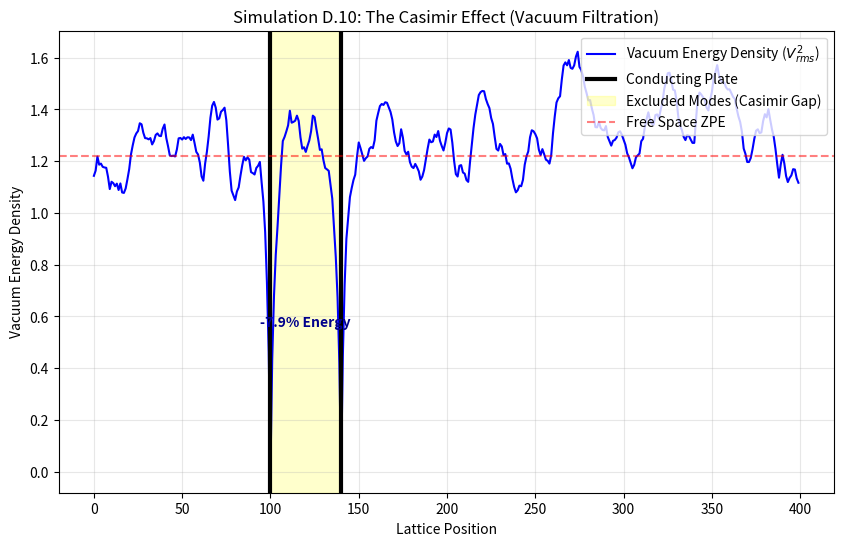

The matplotlib source for this figure:
import numpy as np
import matplotlib.pyplot as plt

def simulate_casimir_effect():
    print("Initializing Vacuum Substrate...")
    
    # 1. Setup 1D Lattice
    Nx = 400
    u = np.zeros(Nx)       # Voltage/Displacement
    u_prev = np.zeros(Nx)
    
    # 2. Define Plates (Conducting Boundaries -> V=0)
    # Plate 1 at 100, Plate 2 at 140 (Gap = 40 nodes)
    p1_idx = 100
    p2_idx = 140
    
    # 3. Simulation Parameters
    c = 1.0
    dt = 0.5 # CFL stability < 1.0
    steps = 4000
    
    # Accumulators for RMS measurement
    energy_sum = np.zeros(Nx)
    
    print(f"Simulating Quantum Vacuum Noise for {steps} steps...")
    
    for t in range(steps):
        # A. Wave Equation (1D FDTD)
        # u_next = 2u - u_prev + c^2 * dt^2 * Laplacian
        lap = np.roll(u, 1) + np.roll(u, -1) - 2*u
        
        # Add Damping (to stabilize the noise equilibrium)
        damping = 0.99 
        u_next = (2.0*u - u_prev + (c*dt)**2 * lap) * damping
        
        # B. Inject Quantum Foam (ZPE)
        # Add small random noise to EVERY node
        noise = np.random.normal(0, 0.05, Nx)
        u_next += noise
        
        # C. Apply Boundary Conditions (The Plates)
        # Conducting plates short the vacuum to ground (V=0)
        u_next[p1_idx] = 0.0
        u_next[p2_idx] = 0.0
        
        # Cycle buffers
        u_prev = u.copy()
        u = u_next.copy()
        
        # D. Accumulate Energy (after settling time)
        if t > 500:
            energy_sum += u**2

    # 4. Calculate Average Energy Density
    avg_energy = energy_sum / (steps - 500)
    
    # 5. Visualization
    plt.figure(figsize=(10, 6))
    
    # Plot Energy Density
    plt.plot(avg_energy, 'b-', linewidth=1.5, label="Vacuum Energy Density ($V_{rms}^2$)")
    
    # Draw Plates
    plt.axvline(x=p1_idx, color='k', linewidth=3, linestyle='-', label="Conducting Plate")
    plt.axvline(x=p2_idx, color='k', linewidth=3, linestyle='-')
    
    # Highlight the "Casimir Gap"
    plt.axvspan(p1_idx, p2_idx, color='yellow', alpha=0.2, label="Excluded Modes (Casimir Gap)")
    
    # Theoretical Baseline (External Vacuum)
    baseline = np.mean(avg_energy[:50])
    plt.axhline(y=baseline, color='r', linestyle='--', alpha=0.5, label="Free Space ZPE")
    
    plt.title("Simulation D.10: The Casimir Effect (Vacuum Filtration)")
    plt.xlabel("Lattice Position")
    plt.ylabel("Vacuum Energy Density")
    plt.legend(loc='upper right')
    plt.grid(True, alpha=0.3)
    
    # Annotation
    gap_energy = np.mean(avg_energy[p1_idx:p2_idx])
    percent_drop = 100 * (1 - gap_energy/baseline)
    plt.text((p1_idx+p2_idx)/2, gap_energy/2, f"-{percent_drop:.1f}% Energy", 
             ha='center', fontweight='bold', color='darkblue')
    
    plt.show()

if __name__ == "__main__":
    simulate_casimir_effect()